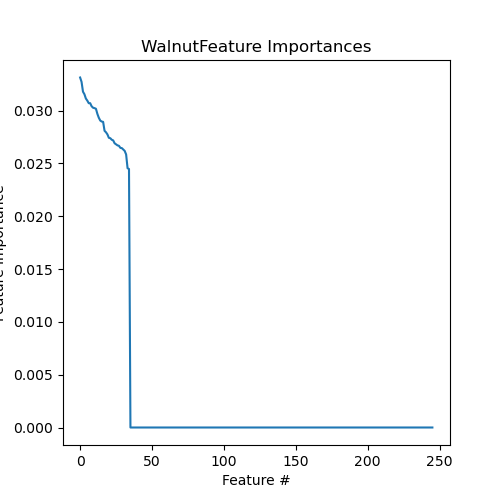

The data file committed next to this chart (first rows):
Feature, Importance
4309:P1.NoWalnut, 0.03313
4302:P2.NoWalnut, 0.03271
4301:P2.NoWalnut, 0.03178
4312:P2.NoWalnut, 0.03154
4310:P1.NoWalnut, 0.03114
4315:P2.NoWalnut, 0.03094
4303:P1.NoWalnut, 0.0307
4313:P1.NoWalnut, 0.0307
4314:P1.NoWalnut, 0.03041
4317:P1.NoWalnut, 0.03027
4304:P2.NoWalnut, 0.03023
4308:P1.NoWalnut, 0.03017
4307:P2.NoWalnut, 0.02969
4318:P1.NoWalnut, 0.02932
4305:P1.NoWalnut, 0.02906
4311:P2.NoWalnut, 0.02896
4306:P2.NoWalnut, 0.02893
4316:P1.Walnut, 0.02808
4304:P1.Walnut, 0.02794
4305:P2.Walnut, 0.02774
4315:P1.Walnut, 0.02742
4317:P2.Walnut, 0.02738
4318:P2.Walnut, 0.02724
4303:P2.Walnut, 0.02718
4302:P1.Walnut, 0.0269
4306:P1.Walnut, 0.0268
4308:P2.Walnut, 0.0267
4301:P1.Walnut, 0.02666
4314:P2.Walnut, 0.02647
4313:P2.Walnut, 0.02645
4309:P2.Walnut, 0.02631
4312:P1.Walnut, 0.02618
4310:P2.Walnut, 0.02584
4307:P1.Walnut, 0.02454
4311:P1.Walnut, 0.02447
HMDB0002356+, 0.0
HMDB0000687+, 0.0
HMDB0000283+, 0.0
HMDB0000289-, 0.0
HMDB0000300+, 0.0
HMDB0000517+, 0.0
HMDB0000646-, 0.0
HMDB0000660-, 0.0
HMDB0000666+, 0.0
HMDB0000827+, 0.0
HMDB0000754+, 0.0
HMDB0000243+, 0.0
HMDB0000883+, 0.0
HMDB0001488+, 0.0
HMDB0000020+, 0.0
HMDB0000119-, 0.0
HMDB0000162+, 0.0
HMDB0000172+, 0.0
HMDB0000262+, 0.0
HMDB0000226-, 0.0
HMDB0002259-, 0.0
HMDB0000892+, 0.0
HMDB0002212+, 0.0
HMDB0002003+, 0.0
HMDB0001893+, 0.0
... 186 more rows
